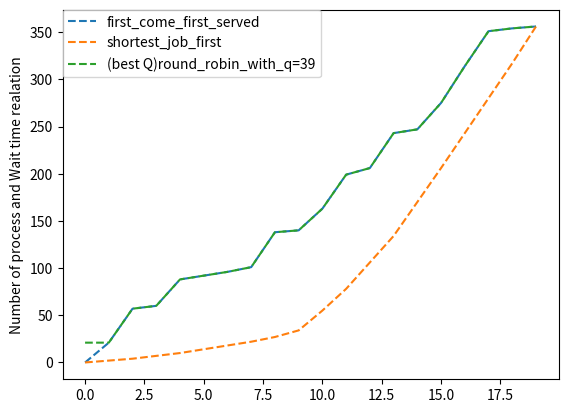

Python code for this plot:
import random, copy
import numpy as np
import matplotlib.pyplot as plt


class MyProcess:
    # order = 0
    time_wait = 0
    # time_brust = 0
    def __init__(self, i, t):
        self.order = i
        self.time_brust = t


hypo_01_p_60_time = {
    'num': 60,
    'step':[[2,8],[20,30],[35,40]],
    'percentage':[0.7, 0.2, 0.1]
}
hypo_02_p_40_time = {
    'num': 40,
    'step':[[2,8],[20,30],[35,40]],
    'percentage':[0.5, 0.3, 0.2]
}
hypo_02_p_20_time = {
    'num': 20,
    'step':[[2,8],[20,30],[35,40]],
    'percentage':[0.4, 0.4, 0.2]
}

hypo_02_p_5_time = {
    'num': 5,
    'step':[[2,8],[20,30],[35,40]],
    'percentage':[0.4, 0.4, 0.2]
}

process_test = [MyProcess(0,24), MyProcess(1,3), MyProcess(2,3)]

process_test_2 = [MyProcess(0,8), MyProcess(1,4), MyProcess(2,9),MyProcess(3,5)]


def random_process_time(time_and_percentage):
    """ สุ่มค่าให้กับ process """
    print("_________ Generate Brusttime in process _________")
    temp_process = []
    temp_print_brust = []
    for i in range(0, time_and_percentage['num']):
        rand_choice = __rand_choice(time_and_percentage)
        brust_time = __get_rand_time(rand_choice, time_and_percentage)
        temp_process.append(MyProcess(i, brust_time))
        temp_print_brust.append(brust_time)
    print(temp_print_brust)
    return temp_process


def __rand_choice(time_and_percentage):
    """ random choice to choose brut time probability """
    size_of_time_list = len(time_and_percentage['step'])
    percentage_prop_list = time_and_percentage['percentage']
    # random with probability by numpy function
    return  np.random.choice(np.arange(0, size_of_time_list), p=percentage_prop_list)


def __get_rand_time(i, time_and_percentage):
    a = time_and_percentage['num']
    t  = time_and_percentage['step'][i]
    return np.random.randint(low=t[0], high=t[1])


def print_process(list_p):
    print("_________ Print Process _________")
    process_num = len(list_p)
    for i in range(0, process_num):
        #print("i= {:2d} bt= {:3d} wt= {:3d}".format(list_p[i].order,list_p[i].time_brust, list_p[i].time_wait))
        print("{}\t{}\t{}".format(list_p[i].order,list_p[i].time_brust, list_p[i].time_wait))
    print(">>Wait time: ",get_process_average(list_p)[0],"\n>>Average: ", get_process_average(list_p)[1])

def get_process_average(list_p):
    process_num = len(list_p)
    sum = __sum_process_wait_time(list_p)
    return [sum, sum/process_num]


def __sum_process_wait_time(list_p):
    sum = 0
    for p in list_p:
        sum += p.time_wait
    return sum



def first_come_first_served(list_p):
    temp_list_p = copy.deepcopy(list_p)
    print("_________ FCFS _________")
    process_num = len(temp_list_p)
    sum = 0
    for i in range(0, process_num):
        temp_list_p[i].time_wait += sum
        bt = temp_list_p[i].time_brust
        sum += bt
    return temp_list_p


def shortest_job_first(list_p):
    print("_________ SJF _________")
    # sorting
    dict_p = __extend_class_to_dict(list_p)
    sort_dict_p = __sorted_dict(dict_p)
    sort_list_p = __convert_dict_to_class(sort_dict_p)
    return first_come_first_served(sort_list_p)


def __extend_class_to_dict(list_p):
    temp_p = {}
    for p in list_p:
        temp_p[p.order] = p.time_brust
    return temp_p


def __sorted_dict(dict_p):
    from collections import OrderedDict
    sort_dicted = dict(OrderedDict(sorted(dict_p.items(), key=lambda t: t[1])))
    return sort_dicted


def __convert_dict_to_class(dict_p):
    temp_p = []
    for d in dict_p:
        temp_p.append(MyProcess(d, dict_p[d]))
    return temp_p


def round_robin(q, list_p):
    #print("_________ Round robin _________")
    from collections import deque
    new_p = deque(copy.deepcopy(list_p))
    que = []
    timeline = 0
    prev_timeline = 0
    while True:
        p = new_p.popleft()
        diff = p.time_brust - q
        if diff > 0:
            prev_timeline = timeline
            timeline += q
            p.time_brust = diff
            new_p.append(p)
        else:
            prev_timeline = timeline
            timeline += p.time_brust

        tmp = [p.order, [prev_timeline, timeline]]
        que.append(tmp)
        if len(new_p) <= 0:
            break

    rr_timeline = __rr_wait_time_comvert_timeline(q, que)
    rr_process_wait = __rr_wait_time(rr_timeline)
    #print(">> RR_ timeline\n", que)
    #print(">> RR Process Wait time\n", rr_process_wait)

    clone_list_p = copy.deepcopy(list_p)
    __rr_insert_wait_to_class(clone_list_p, rr_process_wait)

    return clone_list_p


def __rr_insert_wait_to_class(list_p ,rr_process_wait):
    for k in list_p:
        i = k.order
        k.time_wait = rr_process_wait[i]


def __rr_wait_time(rr_timeline):
    temp_dict_p = {}
    for rr_list in rr_timeline:
        time = 0
        is_see_first = False
        for i, tt in enumerate(rr_timeline[rr_list]):
            if tt[0] == 0:
                is_see_first = True
                time += tt[1]
            else:
                if is_see_first:
                    cal = (tt[0]- rr_timeline[rr_list][i-1][1])
                    time += cal
                    # print(rr_timeline[rr_list][i-1][1], tt[0],  '=', cal)
                else:
                    time += tt[0]
            # print(time)
        temp_dict_p[rr_list] = time
    return temp_dict_p



def __rr_wait_time_comvert_timeline(q, rr_que):
    data = {}
    for i,d in enumerate(rr_que):
        if d[0] not in data:
            data[d[0]] = [d[1]]
        else:
            data[d[0]].append(d[1])
    #print(data)
    return data

def find_best_quantum_time(stop, list_p):
    min_value = 9999999
    min_q = -1

    for i in range(1, stop):
        __list_p = round_robin(i, list_p)
        avr = get_process_average(__list_p)[1]
        if avr < min_value:
            min_value = avr
            min_q = i
    return min_q


def graph_plot_more(more_list_p, graph_name_list):
    __graph_list = []
    ppx_list = []

    for i, mp in enumerate(more_list_p):
        __process_wait_time = []
        for p in mp:
            __process_wait_time.append(p.time_wait)

        __graph_list.append(__process_wait_time)
        ppx = plt.plot(__process_wait_time, linestyle='--', label=graph_name_list[i])
        ppx_list.append(ppx)
    plt.legend(loc=2, borderaxespad=0.)
    print(__graph_list)




    plt.ylabel('Number of process and Wait time realation')
    plt.show()

def graph_plot(name, list_p):
    __process_wait_time = []
    for p in list_p:
        __process_wait_time.append(p.time_wait)

    plt.plot(__process_wait_time, linestyle='--', label=name)
    plt.ylabel(name)






if __name__ == '__main__':
    #process generate
    process = random_process_time(hypo_02_p_20_time)

    avr = []

    pp = process
    print_process(pp)


    fcs = first_come_first_served(pp)
    sjf = shortest_job_first(pp)
    # find best quantum number
    rr_quantum = find_best_quantum_time(100,pp)
    rrq = round_robin(rr_quantum, pp)
    rrq_10 = round_robin(10, pp)


    print("\n\n########## RESUALT ##########")
    print("\n--------- first_come_first_served -----------")
    print_process(fcs)
    avr.append(get_process_average(fcs))
    #graph_plot('first_come_first_served', fcs)

    print("\n--------- shortest_job_first -----------")
    print_process(sjf)
    avr.append(get_process_average(sjf))
    #graph_plot('shortest_job_first', sjf)

    print("\n--------- round_robin -----------")
    print_process(rrq)
    avr.append(get_process_average(rrq))
    #graph_plot('round_robin', rrq)


    graph_name = ['first_come_first_served', 'shortest_job_first', 'round_robin_with_q='+str(rr_quantum), 'round_robin_with_q=10']
    graph_name = ['first_come_first_served', 'shortest_job_first', '(best Q)round_robin_with_q='+str(rr_quantum)]
    graphs= [fcs, sjf, rrq, rrq_10]
    graphs= [fcs, sjf, rrq]
    graph_plot_more(graphs, graph_name)
    print(avr, "In quantum number=", rr_quantum)


